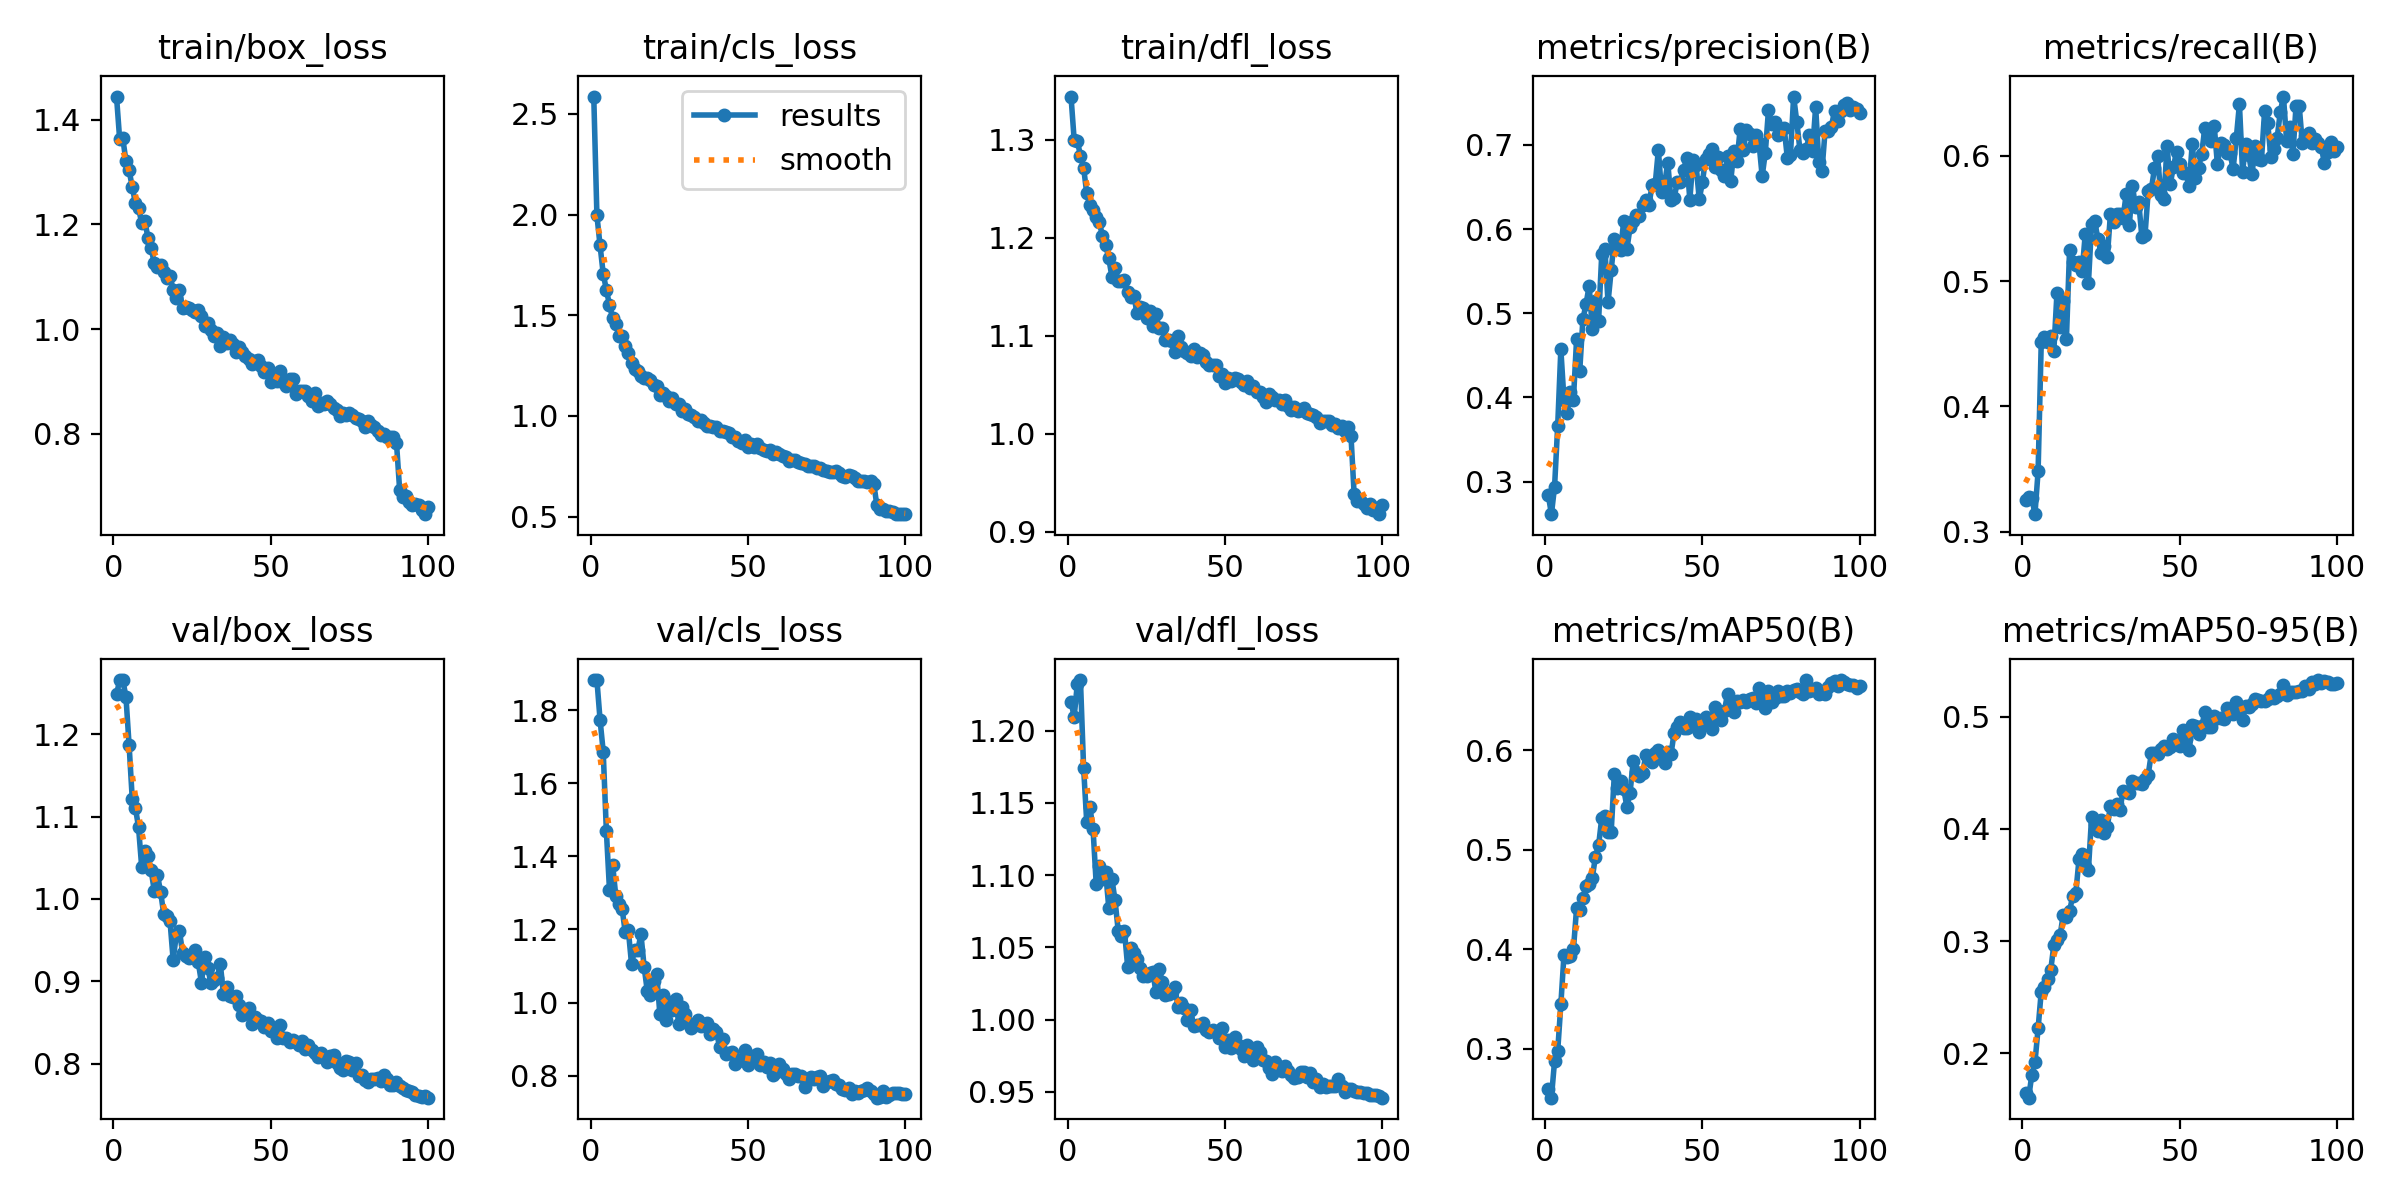

Values plotted in this chart, from the file beside it:
epoch, time, train/box_loss, train/cls_loss, train/dfl_loss, metrics/precision(B), metrics/recall(B), metrics/mAP50(B), metrics/mAP50-95(B), val/box_loss, val/cls_loss, val/dfl_loss, lr/pg0, lr/pg1, lr/pg2
1, 34.61, 1.444, 2.586, 1.344, 0.2842, 0.325, 0.2594, 0.1643, 1.248, 1.881, 1.22, 0.0004152, 0.0004152, 0.0004152
2, 62.85, 1.363, 1.996, 1.3, 0.2613, 0.328, 0.2505, 0.1603, 1.266, 1.882, 1.209, 0.0008236, 0.0008236, 0.0008236
3, 90.56, 1.364, 1.847, 1.299, 0.2938, 0.3272, 0.2873, 0.1806, 1.266, 1.774, 1.232, 0.001224, 0.001224, 0.001224
4, 117.5, 1.321, 1.706, 1.284, 0.3665, 0.314, 0.2976, 0.1917, 1.245, 1.686, 1.235, 0.001213, 0.001213, 0.001213
5, 143.9, 1.303, 1.627, 1.272, 0.4571, 0.3482, 0.3444, 0.222, 1.187, 1.47, 1.174, 0.0012, 0.0012, 0.0012
6, 171.5, 1.271, 1.552, 1.245, 0.3967, 0.4511, 0.3943, 0.2549, 1.122, 1.308, 1.137, 0.001188, 0.001188, 0.001188
7, 199.2, 1.241, 1.485, 1.233, 0.3816, 0.4554, 0.3917, 0.2588, 1.111, 1.377, 1.147, 0.001176, 0.001176, 0.001176
8, 226.9, 1.232, 1.456, 1.228, 0.4061, 0.4518, 0.3931, 0.2663, 1.087, 1.291, 1.132, 0.001163, 0.001163, 0.001163
9, 253.8, 1.202, 1.399, 1.221, 0.3975, 0.4563, 0.3998, 0.2739, 1.039, 1.269, 1.094, 0.001151, 0.001151, 0.001151
10, 280.8, 1.207, 1.396, 1.216, 0.4691, 0.4443, 0.4411, 0.2962, 1.058, 1.257, 1.107, 0.001139, 0.001139, 0.001139
11, 308.7, 1.174, 1.346, 1.201, 0.4314, 0.4907, 0.439, 0.301, 1.052, 1.192, 1.097, 0.001126, 0.001126, 0.001126
12, 335.9, 1.155, 1.313, 1.193, 0.4927, 0.4631, 0.451, 0.3051, 1.035, 1.197, 1.102, 0.001114, 0.001114, 0.001114
13, 365.2, 1.125, 1.262, 1.179, 0.5108, 0.4839, 0.4635, 0.3236, 1.01, 1.106, 1.077, 0.001102, 0.001102, 0.001102
14, 393.8, 1.119, 1.234, 1.16, 0.5326, 0.4538, 0.4657, 0.3212, 1.029, 1.145, 1.097, 0.001089, 0.001089, 0.001089
15, 422.2, 1.123, 1.222, 1.169, 0.4819, 0.5246, 0.4718, 0.3265, 1.009, 1.143, 1.082, 0.001077, 0.001077, 0.001077
16, 449.5, 1.109, 1.199, 1.156, 0.515, 0.5151, 0.4932, 0.3403, 0.9821, 1.187, 1.062, 0.001064, 0.001064, 0.001064
17, 476.8, 1.099, 1.186, 1.156, 0.4914, 0.5128, 0.5044, 0.3431, 0.9793, 1.098, 1.058, 0.001052, 0.001052, 0.001052
18, 503.9, 1.102, 1.191, 1.157, 0.5701, 0.5149, 0.5318, 0.3729, 0.9735, 1.032, 1.061, 0.00104, 0.00104, 0.00104
19, 529.9, 1.075, 1.178, 1.144, 0.5762, 0.5079, 0.534, 0.3776, 0.9262, 1.02, 1.037, 0.001027, 0.001027, 0.001027
20, 556, 1.06, 1.154, 1.14, 0.5129, 0.538, 0.5176, 0.3666, 0.956, 1.058, 1.05, 0.001015, 0.001015, 0.001015
21, 582.3, 1.075, 1.149, 1.14, 0.551, 0.4983, 0.5179, 0.3636, 0.961, 1.079, 1.046, 0.001002, 0.001002, 0.001002
22, 608.3, 1.04, 1.104, 1.123, 0.5887, 0.5456, 0.5759, 0.4103, 0.9346, 0.9698, 1.042, 0.0009901, 0.0009901, 0.0009901
23, 634.3, 1.043, 1.113, 1.129, 0.5821, 0.5477, 0.5624, 0.4047, 0.9302, 1.019, 1.036, 0.0009778, 0.0009778, 0.0009778
24, 660.6, 1.04, 1.099, 1.129, 0.5754, 0.534, 0.5691, 0.3985, 0.9277, 0.9525, 1.03, 0.0009654, 0.0009654, 0.0009654
25, 686.9, 1.037, 1.073, 1.118, 0.61, 0.5225, 0.5609, 0.4078, 0.9303, 1.001, 1.03, 0.000953, 0.000953, 0.000953
26, 712.8, 1.033, 1.087, 1.125, 0.5761, 0.5281, 0.5431, 0.3963, 0.9375, 0.9787, 1.033, 0.0009406, 0.0009406, 0.0009406
27, 739.1, 1.037, 1.061, 1.11, 0.602, 0.5193, 0.5574, 0.4018, 0.9229, 1.011, 1.033, 0.0009283, 0.0009283, 0.0009283
28, 765.6, 1.025, 1.061, 1.122, 0.609, 0.5535, 0.5889, 0.4208, 0.8984, 0.942, 1.019, 0.0009159, 0.0009159, 0.0009159
29, 792.4, 1.006, 1.023, 1.108, 0.6169, 0.5475, 0.578, 0.4176, 0.9292, 0.9889, 1.035, 0.0009035, 0.0009035, 0.0009035
30, 819, 1.012, 1.035, 1.108, 0.6153, 0.5534, 0.5745, 0.422, 0.9159, 0.9688, 1.026, 0.0008911, 0.0008911, 0.0008911
31, 846, 0.9975, 1.012, 1.096, 0.6281, 0.5534, 0.5769, 0.4165, 0.8983, 0.9437, 1.017, 0.0008787, 0.0008787, 0.0008787
32, 872.2, 0.987, 1.006, 1.096, 0.6342, 0.5504, 0.5952, 0.4341, 0.9014, 0.9306, 1.018, 0.0008664, 0.0008664, 0.0008664
33, 898.9, 0.9927, 0.9953, 1.095, 0.6284, 0.5695, 0.5924, 0.4326, 0.9043, 0.939, 1.019, 0.000854, 0.000854, 0.000854
34, 925.7, 0.9673, 0.9734, 1.083, 0.6526, 0.545, 0.5885, 0.4322, 0.921, 0.9517, 1.023, 0.0008416, 0.0008416, 0.0008416
35, 952.5, 0.985, 0.9784, 1.1, 0.6536, 0.5758, 0.5976, 0.4425, 0.8842, 0.9347, 1.009, 0.0008293, 0.0008293, 0.0008293
36, 979, 0.9732, 0.9673, 1.089, 0.6941, 0.5589, 0.6001, 0.4408, 0.8925, 0.942, 1.011, 0.0008169, 0.0008169, 0.0008169
37, 1005, 0.98, 0.9514, 1.085, 0.6442, 0.5628, 0.5918, 0.441, 0.882, 0.9433, 1.008, 0.0008045, 0.0008045, 0.0008045
38, 1032, 0.9724, 0.9488, 1.082, 0.6541, 0.535, 0.5873, 0.4398, 0.8807, 0.9126, 0.9998, 0.0007921, 0.0007921, 0.0007921
39, 1059, 0.9573, 0.9445, 1.08, 0.679, 0.5372, 0.5985, 0.4442, 0.8822, 0.9267, 1.006, 0.0007797, 0.0007797, 0.0007797
40, 1086, 0.9654, 0.9474, 1.086, 0.634, 0.5717, 0.5958, 0.4484, 0.8712, 0.9184, 0.9958, 0.0007674, 0.0007674, 0.0007674
41, 1112, 0.9565, 0.9249, 1.079, 0.6369, 0.5732, 0.6175, 0.4673, 0.8588, 0.8796, 0.9965, 0.000755, 0.000755, 0.000755
42, 1138, 0.9496, 0.9235, 1.083, 0.6555, 0.5902, 0.623, 0.4672, 0.8624, 0.9005, 0.9963, 0.0007426, 0.0007426, 0.0007426
43, 1164, 0.9434, 0.9225, 1.08, 0.6563, 0.5996, 0.6284, 0.467, 0.8672, 0.8589, 0.9973, 0.0007302, 0.0007302, 0.0007302
44, 1190, 0.9336, 0.9167, 1.073, 0.6699, 0.5685, 0.622, 0.4713, 0.8485, 0.8613, 0.9925, 0.0007179, 0.0007179, 0.0007179
45, 1216, 0.9387, 0.8978, 1.07, 0.6842, 0.566, 0.6221, 0.4737, 0.8562, 0.8644, 0.9913, 0.0007055, 0.0007055, 0.0007055
46, 1242, 0.9416, 0.8955, 1.07, 0.6351, 0.6079, 0.634, 0.4714, 0.8534, 0.8331, 0.9926, 0.0006931, 0.0006931, 0.0006931
47, 1269, 0.9302, 0.8769, 1.07, 0.6822, 0.5775, 0.6244, 0.473, 0.8514, 0.8401, 0.9912, 0.0006808, 0.0006808, 0.0006808
48, 1295, 0.9175, 0.8648, 1.059, 0.6757, 0.591, 0.6314, 0.4799, 0.8445, 0.8464, 0.9869, 0.0006684, 0.0006684, 0.0006684
49, 1321, 0.9255, 0.8833, 1.061, 0.6355, 0.6034, 0.6182, 0.4766, 0.8496, 0.8694, 0.994, 0.000656, 0.000656, 0.000656
50, 1347, 0.8992, 0.8445, 1.052, 0.6556, 0.5937, 0.6257, 0.4743, 0.8392, 0.828, 0.9809, 0.0006436, 0.0006436, 0.0006436
51, 1372, 0.9072, 0.8592, 1.057, 0.6838, 0.5866, 0.6339, 0.4883, 0.8395, 0.8538, 0.9857, 0.0006312, 0.0006312, 0.0006312
52, 1398, 0.9003, 0.8472, 1.053, 0.6898, 0.5861, 0.6278, 0.4802, 0.8308, 0.846, 0.98, 0.0006189, 0.0006189, 0.0006189
53, 1424, 0.9193, 0.8594, 1.057, 0.6953, 0.5757, 0.622, 0.4702, 0.8473, 0.8581, 0.988, 0.0006065, 0.0006065, 0.0006065
54, 1450, 0.8996, 0.8404, 1.055, 0.6742, 0.6095, 0.6441, 0.493, 0.8307, 0.8303, 0.9824, 0.0005941, 0.0005941, 0.0005941
55, 1476, 0.8908, 0.8304, 1.052, 0.686, 0.5822, 0.6396, 0.4917, 0.8309, 0.8378, 0.9795, 0.0005818, 0.0005818, 0.0005818
56, 1502, 0.9049, 0.8286, 1.049, 0.6698, 0.5904, 0.6303, 0.4843, 0.8269, 0.8236, 0.9746, 0.0005694, 0.0005694, 0.0005694
57, 1528, 0.904, 0.8292, 1.054, 0.6628, 0.6019, 0.6401, 0.4914, 0.8281, 0.8332, 0.9824, 0.000557, 0.000557, 0.000557
58, 1553, 0.8755, 0.8127, 1.046, 0.6871, 0.6222, 0.6568, 0.504, 0.8266, 0.8019, 0.9761, 0.0005446, 0.0005446, 0.0005446
59, 1579, 0.8817, 0.8201, 1.049, 0.6571, 0.6168, 0.6423, 0.4909, 0.823, 0.8093, 0.9719, 0.0005322, 0.0005322, 0.0005322
60, 1605, 0.8824, 0.8102, 1.043, 0.6923, 0.6122, 0.6388, 0.4911, 0.8281, 0.8329, 0.9813, 0.0005199, 0.0005199, 0.0005199
... 40 more rows
